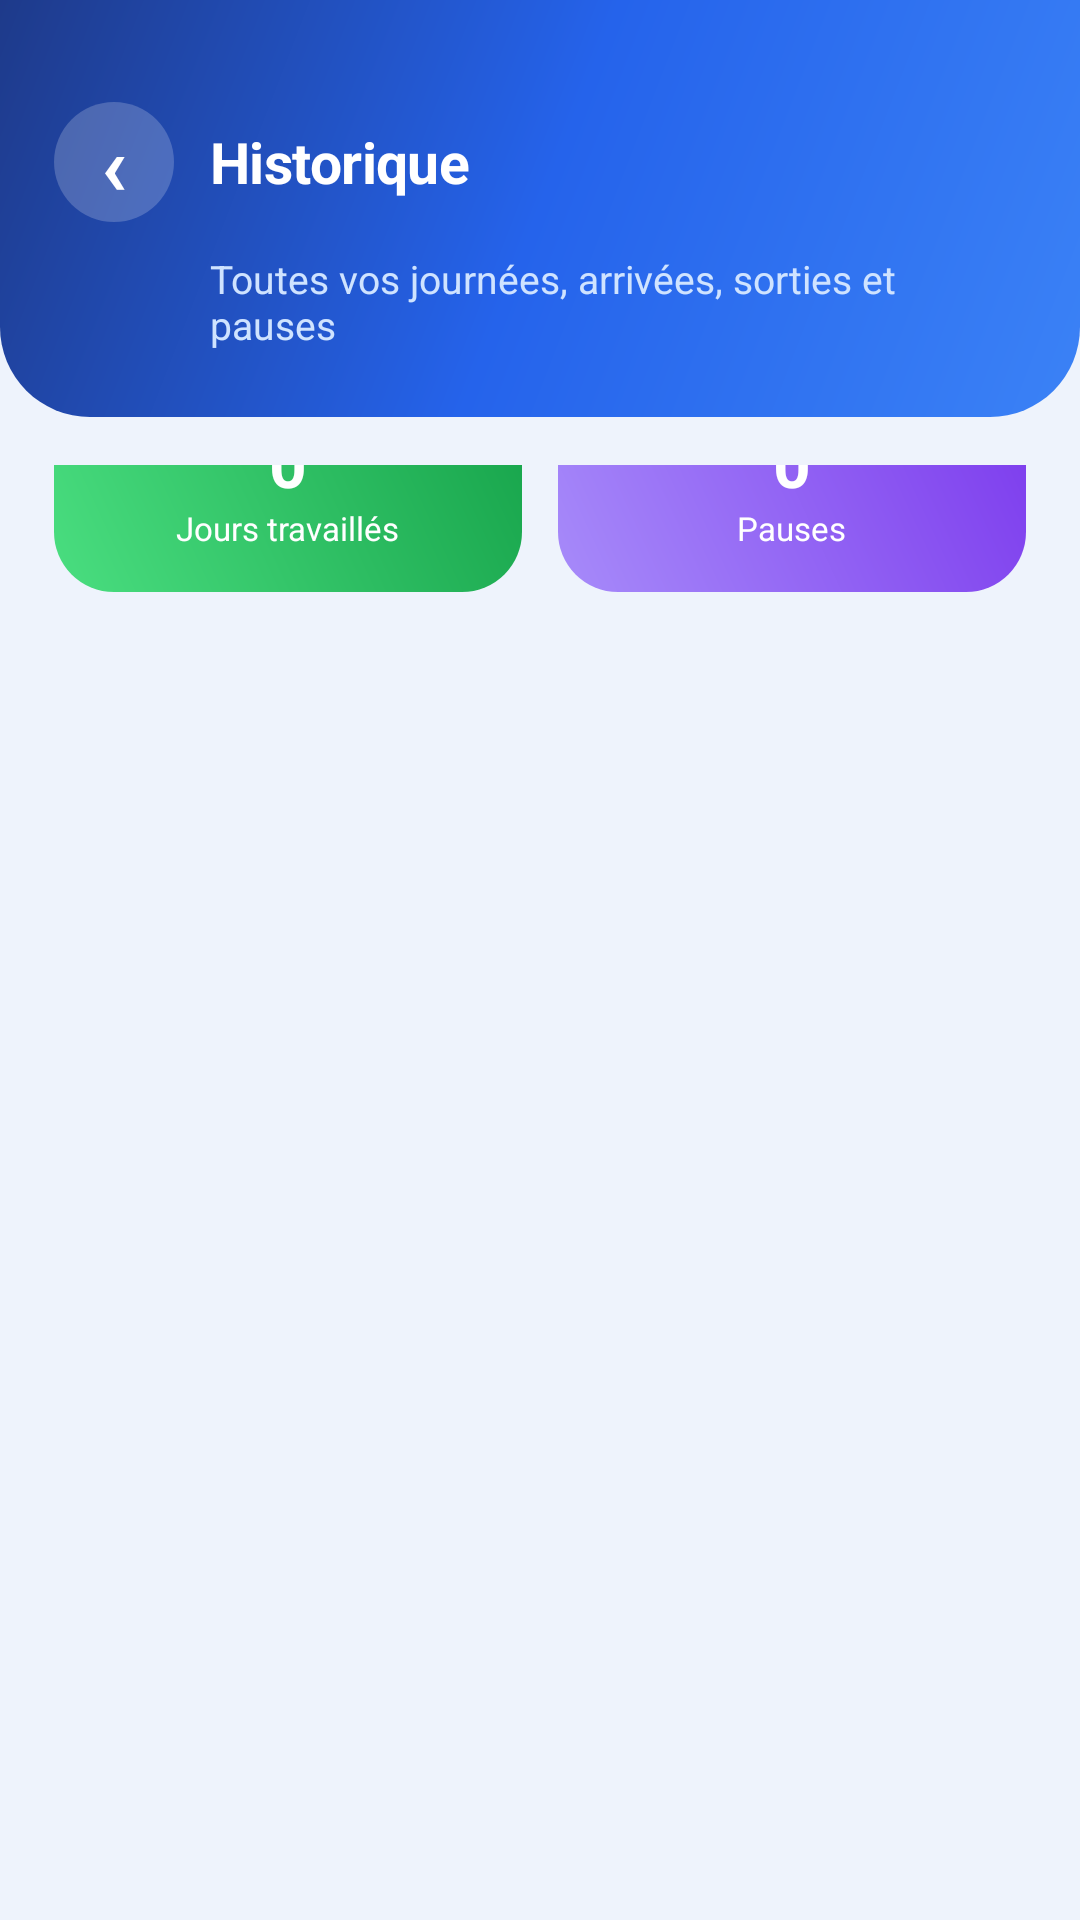

Android layout source for this screen:
<!-- AndroidManifest.xml: application theme Theme.GestionPointage -->
<!-- res/layout/activity_history.xml -->
<?xml version="1.0" encoding="utf-8"?>
<LinearLayout xmlns:android="http://schemas.android.com/apk/res/android"
    android:layout_width="match_parent"
    android:layout_height="match_parent"
    android:background="@color/bg"
    android:orientation="vertical">

    <LinearLayout style="@style/ScreenHeader">

        <LinearLayout
            android:layout_width="match_parent"
            android:layout_height="wrap_content"
            android:gravity="center_vertical"
            android:orientation="horizontal">

            <TextView
                android:id="@+id/btnBack"
                style="@style/IconButton"
                android:gravity="center"
                android:text="‹"
                android:textColor="@color/white"
                android:textSize="28sp"
                android:textStyle="bold" />

            <TextView
                style="@style/HeaderTitle"
                android:text="@string/menu_historique" />
        </LinearLayout>

        <TextView
            android:layout_width="wrap_content"
            android:layout_height="wrap_content"
            android:layout_marginTop="10dp"
            android:layout_marginStart="52dp"
            android:text="Toutes vos journées, arrivées, sorties et pauses"
            android:textColor="#CFE3FF"
            android:textSize="13sp" />
    </LinearLayout>

    <LinearLayout
        android:layout_width="match_parent"
        android:layout_height="0dp"
        android:layout_weight="1"
        android:orientation="vertical"
        android:paddingHorizontal="18dp"
        android:paddingTop="16dp">

        <LinearLayout
            android:layout_width="match_parent"
            android:layout_height="wrap_content"
            android:layout_marginTop="-30dp"
            android:orientation="horizontal">

            <LinearLayout
                android:layout_width="0dp"
                android:layout_height="wrap_content"
                android:layout_marginEnd="6dp"
                android:layout_weight="1"
                android:background="@drawable/bg_stat_green"
                android:gravity="center"
                android:orientation="vertical"
                android:padding="14dp">

                <TextView
                    android:id="@+id/statDays"
                    android:layout_width="wrap_content"
                    android:layout_height="wrap_content"
                    android:text="0"
                    android:textColor="@color/white"
                    android:textSize="22sp"
                    android:textStyle="bold" />

                <TextView
                    android:layout_width="wrap_content"
                    android:layout_height="wrap_content"
                    android:text="Jours travaillés"
                    android:textColor="@color/white"
                    android:textSize="11sp" />
            </LinearLayout>

            <LinearLayout
                android:layout_width="0dp"
                android:layout_height="wrap_content"
                android:layout_marginStart="6dp"
                android:layout_weight="1"
                android:background="@drawable/bg_stat_purple"
                android:gravity="center"
                android:orientation="vertical"
                android:padding="14dp">

                <TextView
                    android:id="@+id/statBreaks"
                    android:layout_width="wrap_content"
                    android:layout_height="wrap_content"
                    android:text="0"
                    android:textColor="@color/white"
                    android:textSize="22sp"
                    android:textStyle="bold" />

                <TextView
                    android:layout_width="wrap_content"
                    android:layout_height="wrap_content"
                    android:text="Pauses"
                    android:textColor="@color/white"
                    android:textSize="11sp" />
            </LinearLayout>
        </LinearLayout>

        <androidx.recyclerview.widget.RecyclerView
            android:id="@+id/historyList"
            android:layout_width="match_parent"
            android:layout_height="0dp"
            android:layout_marginTop="14dp"
            android:layout_weight="1"
            android:clipToPadding="false"
            android:paddingBottom="24dp" />

        <TextView
            android:id="@+id/emptyHistory"
            android:layout_width="match_parent"
            android:layout_height="wrap_content"
            android:background="@drawable/bg_card"
            android:elevation="4dp"
            android:gravity="center"
            android:padding="26dp"
            android:text="@string/no_data"
            android:textColor="@color/text_light"
            android:textSize="13sp"
            android:visibility="gone" />
    </LinearLayout>
</LinearLayout>
<!-- resources referenced by this layout -->
<resources>
  <color name="bg">#EEF3FC</color>
  <color name="text_light">#94A3B8</color>
  <color name="white">#FFFFFF</color>
  <!-- drawable bg_card (drawable) -->
  <?xml version="1.0" encoding="utf-8"?>
  <shape xmlns:android="http://schemas.android.com/apk/res/android"
      android:shape="rectangle">
      <solid android:color="@color/card" />
      <corners android:radius="20dp" />
      <stroke
          android:width="1dp"
          android:color="@color/card_stroke" />
  </shape>
  <!-- drawable bg_stat_green (drawable) -->
  <?xml version="1.0" encoding="utf-8"?>
  <shape xmlns:android="http://schemas.android.com/apk/res/android" android:shape="rectangle">
      <gradient android:angle="45" android:startColor="#4ADE80" android:endColor="#16A34A" />
      <corners android:radius="20dp" />
  </shape>
  <!-- drawable bg_stat_purple (drawable) -->
  <?xml version="1.0" encoding="utf-8"?>
  <shape xmlns:android="http://schemas.android.com/apk/res/android" android:shape="rectangle">
      <gradient android:angle="45" android:startColor="#A78BFA" android:endColor="#7C3AED" />
      <corners android:radius="20dp" />
  </shape>
  <string name="menu_historique">Historique</string>
  <string name="no_data">Aucune donnée pour le moment.</string>
  <style name="HeaderTitle">
          <item name="android:layout_width">0dp</item>
          <item name="android:layout_height">wrap_content</item>
          <item name="android:layout_weight">1</item>
          <item name="android:layout_marginStart">12dp</item>
          <item name="android:letterSpacing">-0.01</item>
          <item name="android:textColor">@color/white</item>
          <item name="android:textSize">19sp</item>
          <item name="android:textStyle">bold</item>
      </style>
  <style name="IconButton">
          <item name="android:layout_width">40dp</item>
          <item name="android:layout_height">40dp</item>
          <item name="android:background">@drawable/circle_white_20</item>
          <item name="android:gravity">center</item>
          <item name="android:clickable">true</item>
          <item name="android:focusable">true</item>
      </style>
  <style name="Theme.GestionPointage" parent="Base.Theme.GestionPointage" />
  <color name="card">#FFFFFF</color>
  <color name="card_stroke">#E6ECF7</color>
  <!-- drawable circle_white_20 (drawable) -->
  <?xml version="1.0" encoding="utf-8"?>
  <shape xmlns:android="http://schemas.android.com/apk/res/android" android:shape="oval">
      <solid android:color="#33FFFFFF" />
  </shape>
  <!-- drawable bg_gradient_header (drawable) -->
  <?xml version="1.0" encoding="utf-8"?>
  <shape xmlns:android="http://schemas.android.com/apk/res/android"
      android:shape="rectangle">
      <gradient
          android:angle="315"
          android:startColor="#1E3A8A"
          android:centerColor="#2563EB"
          android:endColor="#3B82F6" />
      <corners
          android:bottomLeftRadius="30dp"
          android:bottomRightRadius="30dp" />
  </shape>
  <color name="primary">#2563EB</color>
  <color name="primary_light">#3B82F6</color>
  <color name="accent">#38BDF8</color>
  <color name="danger">#DC2626</color>
  <color name="text_dark">#0F172A</color>
  <color name="primary_dark">#1E3A8A</color>
  <style name="AppAlertDialog" parent="ThemeOverlay.Material3.MaterialAlertDialog">
          <item name="shapeAppearanceCornerLarge">@style/DialogCorner</item>
          <item name="buttonBarPositiveButtonStyle">@style/DialogButton</item>
          <item name="buttonBarNegativeButtonStyle">@style/DialogButton</item>
      </style>
  <style name="DialogCorner" parent="ShapeAppearance.Material3.Corner.Large">
          <item name="cornerSize">22dp</item>
      </style>
  <style name="DialogButton" parent="Widget.Material3.Button.TextButton.Dialog">
          <item name="android:textColor">@color/primary</item>
          <item name="android:textSize">14sp</item>
          <item name="android:textStyle">bold</item>
      </style>
</resources>
